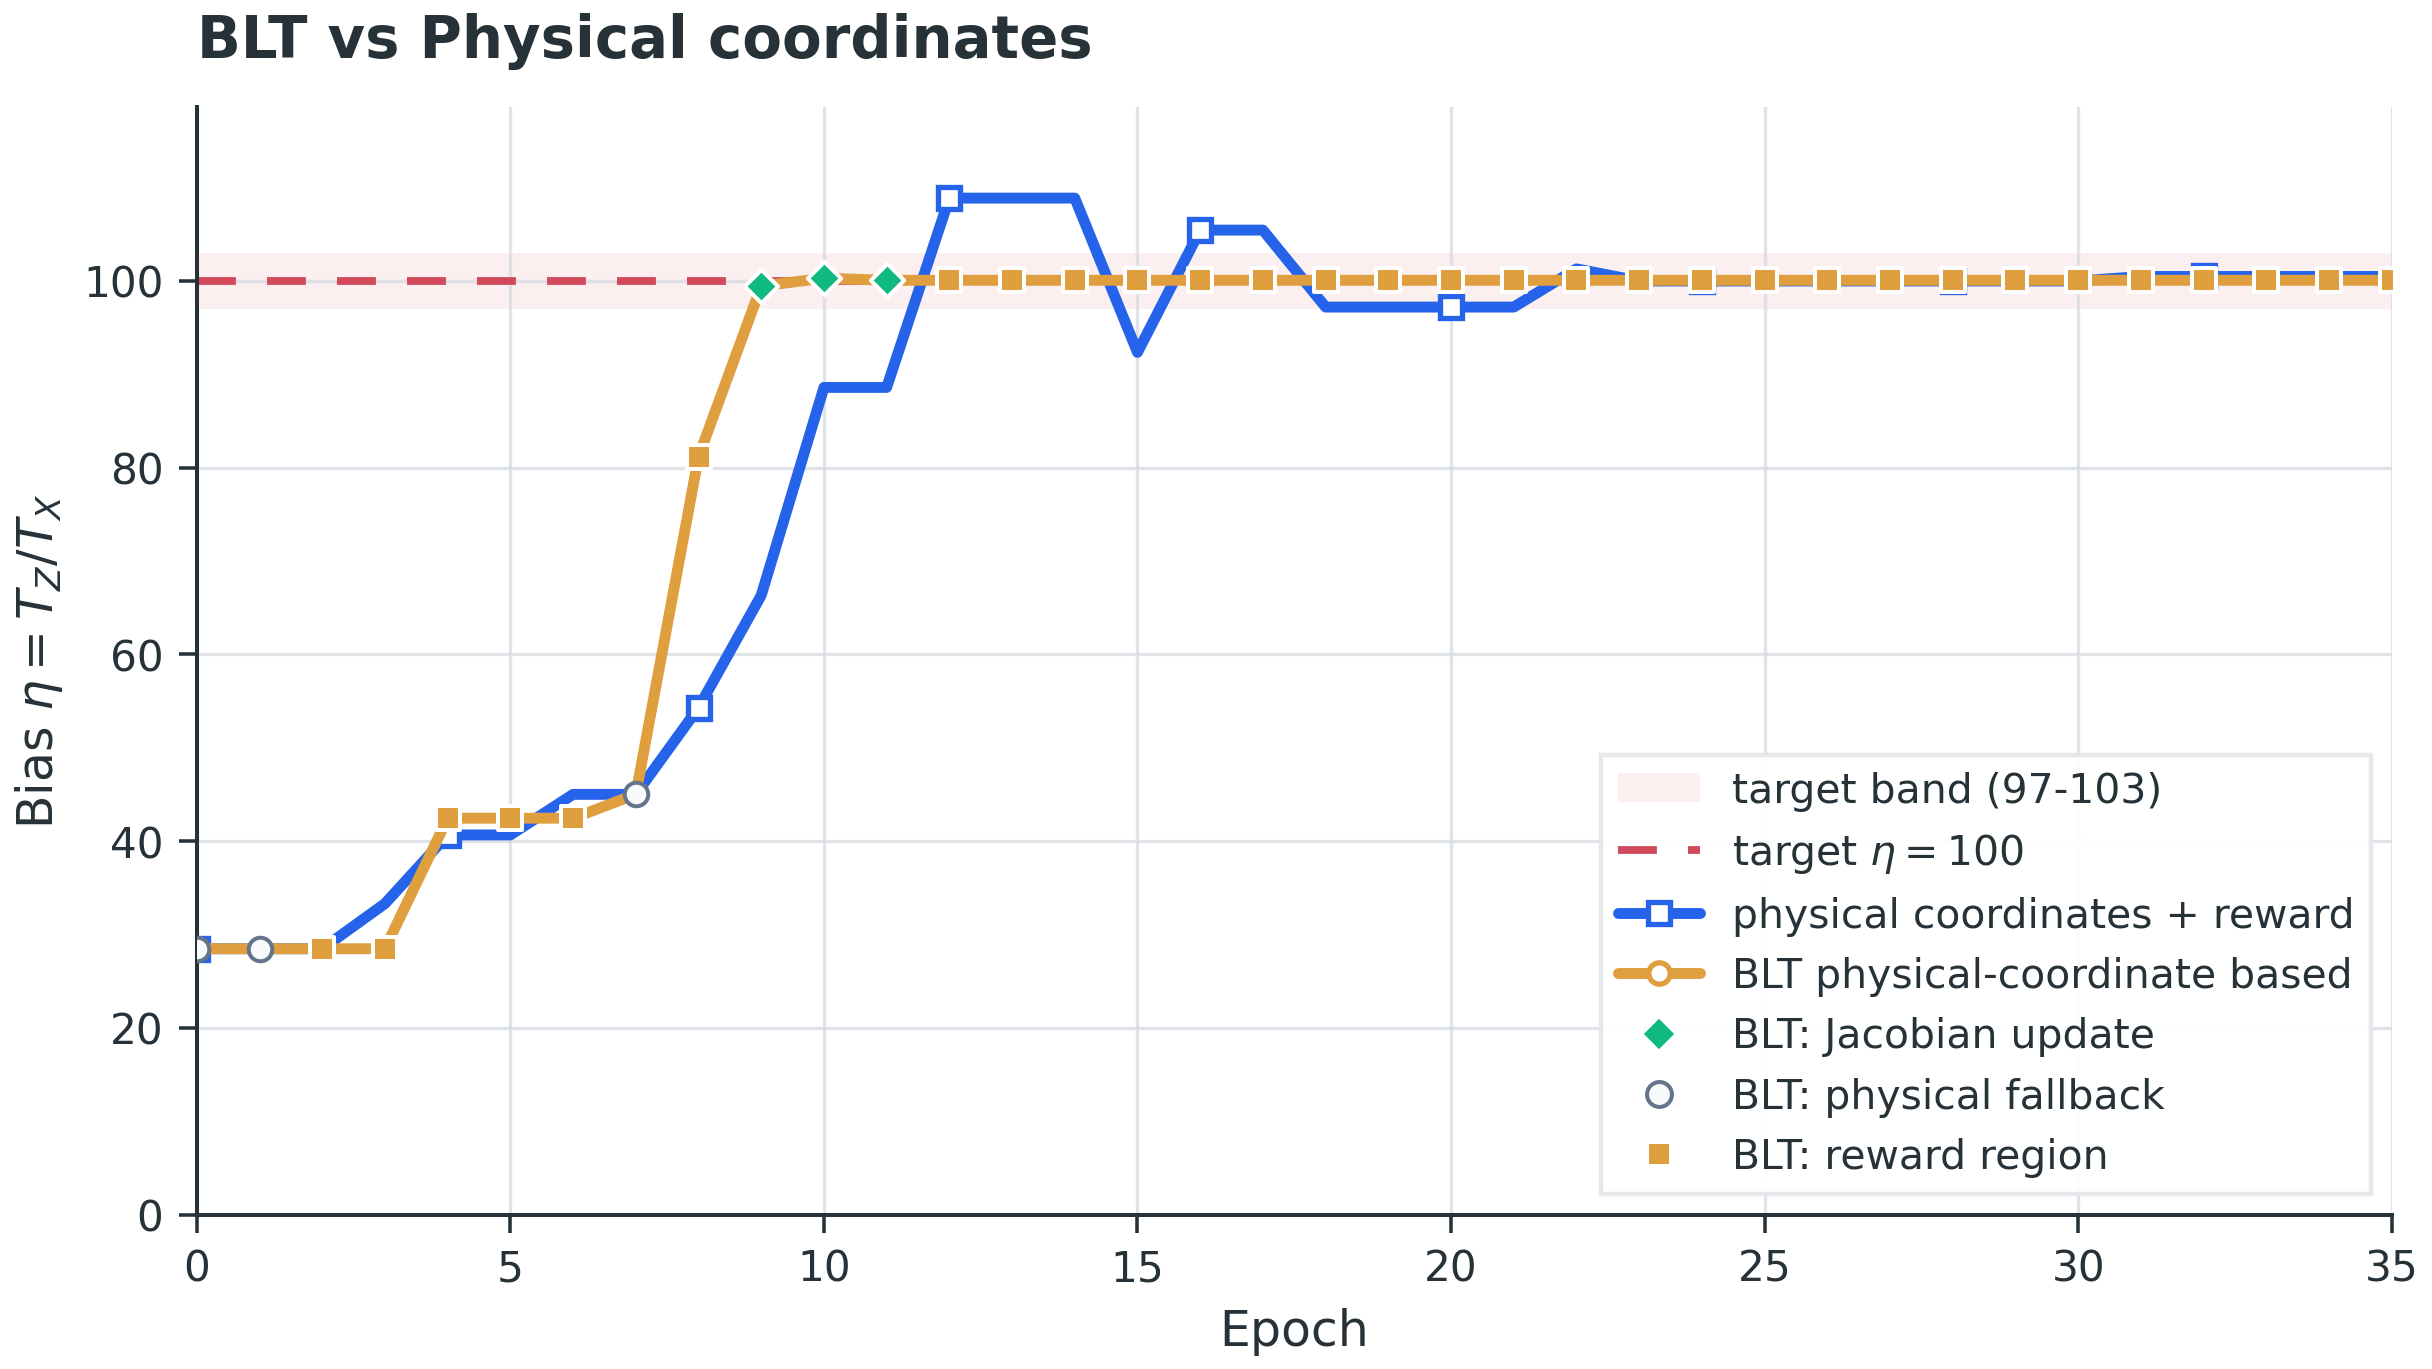

The data file committed next to this chart (first rows):
epoch, algorithm, x_value, y_value, bias, target_bias, reward, T_X, T_Z, update_type, gate1_pass, gate2_pass, gate3_pass, cost_units, cumulative_cost_units, trust_region_length
0, physical coordinates + reward, 0, 28.47, 28.47, 100.0, -390.6, 0.4956, 14.11, PHYSICAL_UPDATE, , , , , , 
1, physical coordinates + reward, 1, 28.47, 28.47, 100.0, -390.6, 0.4956, 14.11, PHYSICAL_UPDATE, , , , , , 
2, physical coordinates + reward, 2, 28.47, 28.47, 100.0, -390.6, 0.4956, 14.11, PHYSICAL_UPDATE, , , , , , 
3, physical coordinates + reward, 3, 33.3, 33.3, 100.0, -297.3, 0.301, 10.02, PHYSICAL_UPDATE, , , , , , 
4, physical coordinates + reward, 4, 40.66, 40.66, 100.0, -196.5, 0.3057, 12.43, PHYSICAL_UPDATE, , , , , , 
5, physical coordinates + reward, 5, 40.66, 40.66, 100.0, -196.5, 0.3057, 12.43, PHYSICAL_UPDATE, , , , , , 
6, physical coordinates + reward, 6, 45, 45, 100.0, -153.3, 0.2819, 12.68, PHYSICAL_UPDATE, , , , , , 
7, physical coordinates + reward, 7, 45, 45, 100.0, -153.3, 0.2819, 12.68, PHYSICAL_UPDATE, , , , , , 
8, physical coordinates + reward, 8, 54.28, 54.28, 100.0, -87.28, 0.3396, 18.43, PHYSICAL_UPDATE, , , , , , 
9, physical coordinates + reward, 9, 66.32, 66.32, 100.0, -37.01, 0.3585, 23.78, PHYSICAL_UPDATE, , , , , , 
10, physical coordinates + reward, 10, 88.58, 88.58, 100.0, -1.609, 0.2418, 21.42, PHYSICAL_UPDATE, , , , , , 
11, physical coordinates + reward, 11, 88.58, 88.58, 100.0, -1.609, 0.2418, 21.42, PHYSICAL_UPDATE, , , , , , 
12, physical coordinates + reward, 12, 108.9, 108.9, 100.0, -0.2163, 0.2195, 23.89, PHYSICAL_UPDATE, , , , , , 
13, physical coordinates + reward, 13, 108.9, 108.9, 100.0, -0.2163, 0.2195, 23.89, PHYSICAL_UPDATE, , , , , , 
14, physical coordinates + reward, 14, 108.9, 108.9, 100.0, -0.2163, 0.2195, 23.89, PHYSICAL_UPDATE, , , , , , 
15, physical coordinates + reward, 15, 92.34, 92.34, 100.0, -0.09926, 0.2299, 21.23, PHYSICAL_UPDATE, , , , , , 
16, physical coordinates + reward, 16, 105.4, 105.4, 100.0, 0.497, 0.2425, 25.57, PHYSICAL_UPDATE, , , , , , 
17, physical coordinates + reward, 17, 105.4, 105.4, 100.0, 0.497, 0.2425, 25.57, PHYSICAL_UPDATE, , , , , , 
18, physical coordinates + reward, 18, 97.19, 97.19, 100.0, 0.6134, 0.2436, 23.68, PHYSICAL_UPDATE, , , , , , 
19, physical coordinates + reward, 19, 97.19, 97.19, 100.0, 0.6134, 0.2436, 23.68, PHYSICAL_UPDATE, , , , , , 
20, physical coordinates + reward, 20, 97.19, 97.19, 100.0, 0.6134, 0.2436, 23.68, PHYSICAL_UPDATE, , , , , , 
21, physical coordinates + reward, 21, 97.19, 97.19, 100.0, 0.6134, 0.2436, 23.68, PHYSICAL_UPDATE, , , , , , 
22, physical coordinates + reward, 22, 101.3, 101.3, 100.0, 0.6398, 0.2478, 25.1, PHYSICAL_UPDATE, , , , , , 
23, physical coordinates + reward, 23, 99.98, 99.98, 100.0, 0.631, 0.2463, 24.63, PHYSICAL_UPDATE, , , , , , 
24, physical coordinates + reward, 24, 99.98, 99.98, 100.0, 0.631, 0.2463, 24.63, PHYSICAL_UPDATE, , , , , , 
25, physical coordinates + reward, 25, 99.98, 99.98, 100.0, 0.631, 0.2463, 24.63, PHYSICAL_UPDATE, , , , , , 
26, physical coordinates + reward, 26, 99.98, 99.98, 100.0, 0.631, 0.2463, 24.63, PHYSICAL_UPDATE, , , , , , 
27, physical coordinates + reward, 27, 99.98, 99.98, 100.0, 0.631, 0.2463, 24.63, PHYSICAL_UPDATE, , , , , , 
28, physical coordinates + reward, 28, 99.98, 99.98, 100.0, 0.631, 0.2463, 24.63, PHYSICAL_UPDATE, , , , , , 
29, physical coordinates + reward, 29, 99.98, 99.98, 100.0, 0.631, 0.2463, 24.63, PHYSICAL_UPDATE, , , , , , 
30, physical coordinates + reward, 30, 99.98, 99.98, 100.0, 0.631, 0.2463, 24.63, PHYSICAL_UPDATE, , , , , , 
31, physical coordinates + reward, 31, 100.5, 100.5, 100.0, 0.6446, 0.2506, 25.17, PHYSICAL_UPDATE, , , , , , 
32, physical coordinates + reward, 32, 100.5, 100.5, 100.0, 0.6446, 0.2506, 25.17, PHYSICAL_UPDATE, , , , , , 
33, physical coordinates + reward, 33, 100.5, 100.5, 100.0, 0.6446, 0.2506, 25.17, PHYSICAL_UPDATE, , , , , , 
34, physical coordinates + reward, 34, 100.5, 100.5, 100.0, 0.6446, 0.2506, 25.17, PHYSICAL_UPDATE, , , , , , 
35, physical coordinates + reward, 35, 100.5, 100.5, 100.0, 0.6446, 0.2506, 25.17, PHYSICAL_UPDATE, , , , , , 
0, BLT physical-coordinate based, 0, 28.47, 28.47, 100.0, -390.6, 0.4956, 14.11, PHYSICAL_UPDATE, 0, 0, 0, 2.0, 2.0, 0.34
1, BLT physical-coordinate based, 1, 28.47, 28.47, 100.0, -390.6, 0.4956, 14.11, PHYSICAL_UPDATE, 0, 0, 0, 2.0, 6.0, 0.3148
2, BLT physical-coordinate based, 2, 28.47, 28.47, 100.0, -390.6, 0.4956, 14.11, BLT_REWARD_REGION, 1, 1, 0, 4.0, 10.0, 0.2915
3, BLT physical-coordinate based, 3, 28.47, 28.47, 100.0, -390.6, 0.4956, 14.11, BLT_REWARD_REGION, 1, 1, 0, 4.0, 14.0, 0.2699
4, BLT physical-coordinate based, 4, 42.45, 42.45, 100.0, -12.87, 0.3116, 13.23, BLT_REWARD_REGION, 1, 1, 0, 4.0, 18.0, 0.2915
5, BLT physical-coordinate based, 5, 42.45, 42.45, 100.0, -12.87, 0.3116, 13.23, BLT_REWARD_REGION, 1, 1, 0, 4.0, 22.0, 0.2699
6, BLT physical-coordinate based, 6, 42.45, 42.45, 100.0, -12.87, 0.3116, 13.23, BLT_REWARD_REGION, 1, 1, 0, 4.0, 26.0, 0.2499
7, BLT physical-coordinate based, 7, 45, 45, 100.0, -153.3, 0.2819, 12.68, PHYSICAL_UPDATE, 0, 0, 0, 2.0, 30.0, 0.2699
8, BLT physical-coordinate based, 8, 81.16, 81.16, 100.0, -0.3617, 0.2373, 19.26, BLT_REWARD_REGION, 1, 1, 0, 4.0, 34.0, 0.2915
9, BLT physical-coordinate based, 9, 99.44, 99.44, 100.0, 0.4839, 0.2143, 21.31, BLT_JACOBIAN_UPDATE, 1, 1, 1, 28.0, 62.0, 0.3148
10, BLT physical-coordinate based, 10, 100.3, 100.3, 100.0, 0.4552, 0.215, 21.56, BLT_JACOBIAN_UPDATE, 1, 1, 1, 28.0, 90.0, 0.34
11, BLT physical-coordinate based, 11, 100.1, 100.1, 100.0, 0.5352, 0.2339, 23.4, BLT_JACOBIAN_UPDATE, 1, 1, 1, 28.0, 118.0, 0.3672
12, BLT physical-coordinate based, 12, 100.1, 100.1, 100.0, 0.5352, 0.2339, 23.4, BLT_REWARD_REGION, 1, 1, 0, 4.0, 122.0, 0.34
13, BLT physical-coordinate based, 13, 100.1, 100.1, 100.0, 0.5352, 0.2339, 23.4, BLT_REWARD_REGION, 1, 1, 0, 4.0, 126.0, 0.3148
14, BLT physical-coordinate based, 14, 100.1, 100.1, 100.0, 0.5352, 0.2339, 23.4, BLT_REWARD_REGION, 1, 1, 0, 4.0, 130.0, 0.2915
15, BLT physical-coordinate based, 15, 100.1, 100.1, 100.0, 0.5352, 0.2339, 23.4, BLT_REWARD_REGION, 1, 1, 0, 4.0, 134.0, 0.2699
16, BLT physical-coordinate based, 16, 100.1, 100.1, 100.0, 0.5352, 0.2339, 23.4, BLT_REWARD_REGION, 1, 1, 0, 4.0, 138.0, 0.2499
17, BLT physical-coordinate based, 17, 100.1, 100.1, 100.0, 0.5352, 0.2339, 23.4, BLT_REWARD_REGION, 1, 1, 0, 4.0, 142.0, 0.2314
18, BLT physical-coordinate based, 18, 100.1, 100.1, 100.0, 0.5352, 0.2339, 23.4, BLT_REWARD_REGION, 1, 1, 0, 4.0, 146.0, 0.2143
19, BLT physical-coordinate based, 19, 100.1, 100.1, 100.0, 0.5352, 0.2339, 23.4, BLT_REWARD_REGION, 1, 1, 0, 4.0, 150.0, 0.1984
20, BLT physical-coordinate based, 20, 100.1, 100.1, 100.0, 0.5352, 0.2339, 23.4, BLT_REWARD_REGION, 1, 1, 0, 4.0, 154.0, 0.1837
21, BLT physical-coordinate based, 21, 100.1, 100.1, 100.0, 0.5352, 0.2339, 23.4, BLT_REWARD_REGION, 1, 1, 0, 4.0, 158.0, 0.1701
22, BLT physical-coordinate based, 22, 100.1, 100.1, 100.0, 0.5352, 0.2339, 23.4, BLT_REWARD_REGION, 1, 1, 0, 4.0, 162.0, 0.1575
23, BLT physical-coordinate based, 23, 100.1, 100.1, 100.0, 0.5352, 0.2339, 23.4, BLT_REWARD_REGION, 1, 1, 0, 4.0, 166.0, 0.1458
... 12 more rows
